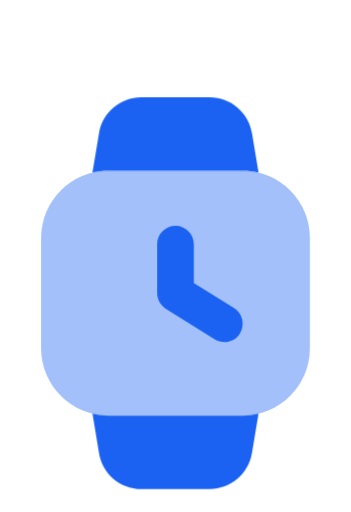
t = 0.00 s
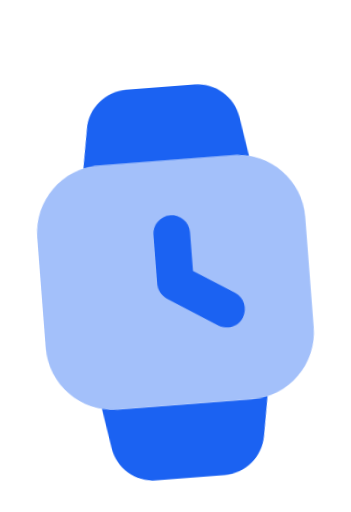
t = 0.50 s
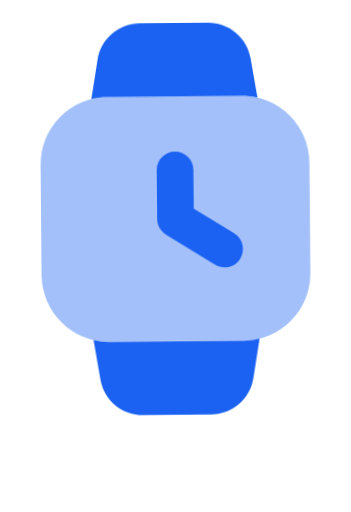
t = 1.00 s
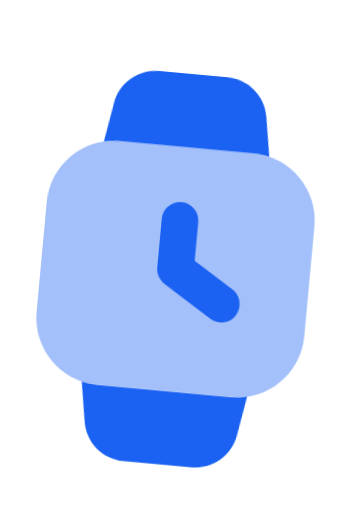
t = 1.49 s
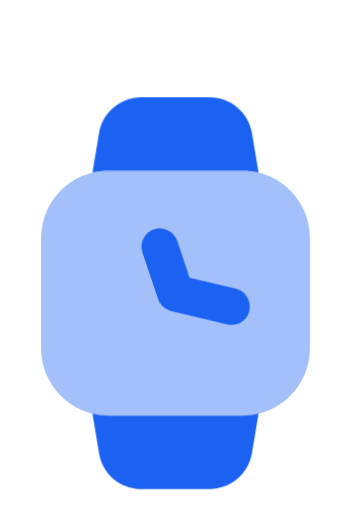
t = 1.99 s
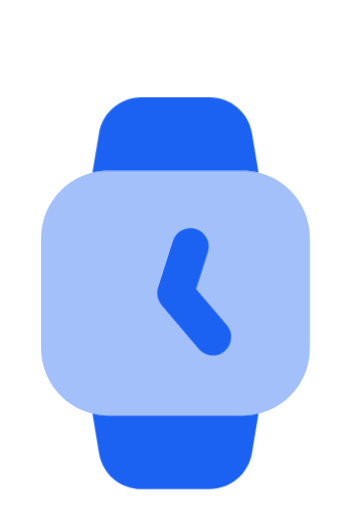
t = 2.49 s

The animated SVG that drew these frames (rendered in a browser with its animation timeline set to each time). Animation: 2 CSS @keyframes rules; one cycle of 3.00 s, repeats indefinitely.

<svg width="137" height="200" viewBox="0 0 137 200" fill="none" xmlns="http://www.w3.org/2000/svg">
<style>
svg { overflow: visible; }
@keyframes kf_Group_transform_0 {
  0% {
    transform: translateX(16px) translateY(38px) translateX(0px) translateY(0px) translate(52.5px, 76.5px) rotate(0rad) translate(-52.5px, -76.5px);
  }
  1.67% {
    transform: translateX(16px) translateY(38px) translateX(0px) translateY(0px) translate(52.5px, 76.5px) rotate(0rad) translate(-52.5px, -76.5px);
  }
  3.33% {
    transform: translateX(16px) translateY(38px) translateX(0px) translateY(0px) translate(52.5px, 76.5px) rotate(0rad) translate(-52.5px, -76.5px);
  }
  5% {
    transform: translateX(16px) translateY(38px) translateX(0px) translateY(0px) translate(52.5px, 76.5px) rotate(0rad) translate(-52.5px, -76.5px);
  }
  6.17% {
    transform: translateX(16px) translateY(38px) translateX(0px) translateY(0px) translate(52.5px, 76.5px) rotate(0rad) translate(-52.5px, -76.5px);
  }
  6.67% {
    transform: translateX(16px) translateY(38px) translateX(0px) translateY(0.463px) translate(52.5px, 76.5px) rotate(0rad) translate(-52.5px, -76.5px);
  }
  8.33% {
    transform: translateX(16px) translateY(38px) translateX(0px) translateY(1.77px) translate(52.5px, 76.5px) rotate(0rad) translate(-52.5px, -76.5px);
  }
  9.97% {
    transform: translateX(16px) translateY(38px) translateX(0px) translateY(2.62px) translate(52.5px, 76.5px) rotate(0rad) translate(-52.5px, -76.5px);
  }
  10% {
    transform: translateX(16px) translateY(38px) translateX(0px) translateY(2.63px) translate(52.5px, 76.5px) rotate(0rad) translate(-52.5px, -76.5px);
  }
  11.67% {
    transform: translateX(16px) translateY(38px) translateX(0px) translateY(2.847px) translate(52.5px, 76.5px) rotate(0.007rad) translate(-52.5px, -76.5px);
  }
  13.33% {
    transform: translateX(16px) translateY(38px) translateX(0px) translateY(2.119px) translate(52.5px, 76.5px) rotate(0.005rad) translate(-52.5px, -76.5px);
  }
  15% {
    transform: translateX(16px) translateY(38px) translateX(0px) translateY(-0.05px) translate(52.5px, 76.5px) rotate(-0.023rad) translate(-52.5px, -76.5px);
  }
  16.67% {
    transform: translateX(16px) translateY(38px) translateX(0px) translateY(-4.194px) translate(52.5px, 76.5px) rotate(-0.077rad) translate(-52.5px, -76.5px);
  }
  18.33% {
    transform: translateX(16px) translateY(38px) translateX(0px) translateY(-9.883px) translate(52.5px, 76.5px) rotate(-0.094rad) translate(-52.5px, -76.5px);
  }
  20% {
    transform: translateX(16px) translateY(38px) translateX(0px) translateY(-15.421px) translate(52.5px, 76.5px) rotate(-0.094rad) translate(-52.5px, -76.5px);
  }
  21.58% {
    transform: translateX(16px) translateY(38px) translateX(0px) translateY(-19.538px) translate(52.5px, 76.5px) rotate(-0.087rad) translate(-52.5px, -76.5px);
  }
  21.67% {
    transform: translateX(16px) translateY(38px) translateX(0px) translateY(-19.738px) translate(52.5px, 76.5px) rotate(-0.087rad) translate(-52.5px, -76.5px);
  }
  23.33% {
    transform: translateX(16px) translateY(38px) translateX(0px) translateY(-22.868px) translate(52.5px, 76.5px) rotate(-0.085rad) translate(-52.5px, -76.5px);
  }
  25% {
    transform: translateX(16px) translateY(38px) translateX(0px) translateY(-25.127px) translate(52.5px, 76.5px) rotate(-0.081rad) translate(-52.5px, -76.5px);
  }
  26.67% {
    transform: translateX(16px) translateY(38px) translateX(0px) translateY(-26.721px) translate(52.5px, 76.5px) rotate(-0.072rad) translate(-52.5px, -76.5px);
  }
  28.33% {
    transform: translateX(16px) translateY(38px) translateX(0px) translateY(-27.805px) translate(52.5px, 76.5px) rotate(-0.061rad) translate(-52.5px, -76.5px);
  }
  30% {
    transform: translateX(16px) translateY(38px) translateX(0px) translateY(-28.502px) translate(52.5px, 76.5px) rotate(-0.046rad) translate(-52.5px, -76.5px);
  }
  31.67% {
    transform: translateX(16px) translateY(38px) translateX(0px) translateY(-28.881px) translate(52.5px, 76.5px) rotate(-0.029rad) translate(-52.5px, -76.5px);
  }
  33.3% {
    transform: translateX(16px) translateY(38px) translateX(0px) translateY(-29px) translate(52.5px, 76.5px) rotate(-0.01rad) translate(-52.5px, -76.5px);
  }
  33.33% {
    transform: translateX(16px) translateY(38px) translateX(0px) translateY(-29px) translate(52.5px, 76.5px) rotate(-0.009rad) translate(-52.5px, -76.5px);
  }
  35% {
    transform: translateX(16px) translateY(38px) translateX(0px) translateY(-28.899px) translate(52.5px, 76.5px) rotate(0.011rad) translate(-52.5px, -76.5px);
  }
  36.67% {
    transform: translateX(16px) translateY(38px) translateX(0px) translateY(-28.593px) translate(52.5px, 76.5px) rotate(0.03rad) translate(-52.5px, -76.5px);
  }
  38.33% {
    transform: translateX(16px) translateY(38px) translateX(0px) translateY(-28.04px) translate(52.5px, 76.5px) rotate(0.047rad) translate(-52.5px, -76.5px);
  }
  40% {
    transform: translateX(16px) translateY(38px) translateX(0px) translateY(-27.177px) translate(52.5px, 76.5px) rotate(0.062rad) translate(-52.5px, -76.5px);
  }
  41.67% {
    transform: translateX(16px) translateY(38px) translateX(0px) translateY(-25.922px) translate(52.5px, 76.5px) rotate(0.073rad) translate(-52.5px, -76.5px);
  }
  43.33% {
    transform: translateX(16px) translateY(38px) translateX(0px) translateY(-24.165px) translate(52.5px, 76.5px) rotate(0.081rad) translate(-52.5px, -76.5px);
  }
  45% {
    transform: translateX(16px) translateY(38px) translateX(0px) translateY(-21.704px) translate(52.5px, 76.5px) rotate(0.086rad) translate(-52.5px, -76.5px);
  }
  46.64% {
    transform: translateX(16px) translateY(38px) translateX(0px) translateY(-18.351px) translate(52.5px, 76.5px) rotate(0.087rad) translate(-52.5px, -76.5px);
  }
  46.67% {
    transform: translateX(16px) translateY(38px) translateX(0px) translateY(-18.279px) translate(52.5px, 76.5px) rotate(0.087rad) translate(-52.5px, -76.5px);
  }
  48.33% {
    transform: translateX(16px) translateY(38px) translateX(0px) translateY(-13.619px) translate(52.5px, 76.5px) rotate(0.095rad) translate(-52.5px, -76.5px);
  }
  50% {
    transform: translateX(16px) translateY(38px) translateX(0px) translateY(-7.868px) translate(52.5px, 76.5px) rotate(0.091rad) translate(-52.5px, -76.5px);
  }
  51.67% {
    transform: translateX(16px) translateY(38px) translateX(0px) translateY(-2.653px) translate(52.5px, 76.5px) rotate(0.055rad) translate(-52.5px, -76.5px);
  }
  53.33% {
    transform: translateX(16px) translateY(38px) translateX(0px) translateY(0.675px) translate(52.5px, 76.5px) rotate(0.004rad) translate(-52.5px, -76.5px);
  }
  55% {
    transform: translateX(16px) translateY(38px) translateX(0px) translateY(2.394px) translate(52.5px, 76.5px) rotate(-0.008rad) translate(-52.5px, -76.5px);
  }
  56.67% {
    transform: translateX(16px) translateY(38px) translateX(0px) translateY(3.032px) translate(52.5px, 76.5px) rotate(-0.005rad) translate(-52.5px, -76.5px);
  }
  57.69% {
    transform: translateX(16px) translateY(38px) translateX(0px) translateY(3.056px) translate(52.5px, 76.5px) rotate(0rad) translate(-52.5px, -76.5px);
  }
  58.33% {
    transform: translateX(16px) translateY(38px) translateX(0px) translateY(2.963px) translate(52.5px, 76.5px) rotate(0rad) translate(-52.5px, -76.5px);
  }
  60% {
    transform: translateX(16px) translateY(38px) translateX(0px) translateY(2.406px) translate(52.5px, 76.5px) rotate(0rad) translate(-52.5px, -76.5px);
  }
  61.67% {
    transform: translateX(16px) translateY(38px) translateX(0px) translateY(1.496px) translate(52.5px, 76.5px) rotate(0rad) translate(-52.5px, -76.5px);
  }
  63.33% {
    transform: translateX(16px) translateY(38px) translateX(0px) translateY(0.329px) translate(52.5px, 76.5px) rotate(0rad) translate(-52.5px, -76.5px);
  }
  63.75% {
    transform: translateX(16px) translateY(38px) translateX(0px) translateY(0px) translate(52.5px, 76.5px) rotate(0rad) translate(-52.5px, -76.5px);
  }
  65% {
    transform: translateX(16px) translateY(38px) translateX(0px) translateY(0px) translate(52.5px, 76.5px) rotate(0rad) translate(-52.5px, -76.5px);
  }
  66.67% {
    transform: translateX(16px) translateY(38px) translateX(0px) translateY(0px) translate(52.5px, 76.5px) rotate(0rad) translate(-52.5px, -76.5px);
  }
  68.33% {
    transform: translateX(16px) translateY(38px) translateX(0px) translateY(0px) translate(52.5px, 76.5px) rotate(0rad) translate(-52.5px, -76.5px);
  }
  70% {
    transform: translateX(16px) translateY(38px) translateX(0px) translateY(0px) translate(52.5px, 76.5px) rotate(0rad) translate(-52.5px, -76.5px);
  }
  71.67% {
    transform: translateX(16px) translateY(38px) translateX(0px) translateY(0px) translate(52.5px, 76.5px) rotate(0rad) translate(-52.5px, -76.5px);
  }
  72.23% {
    transform: translateX(16px) translateY(38px) translateX(0px) translateY(0px) translate(52.5px, 76.5px) rotate(0rad) translate(-52.5px, -76.5px);
  }
  73.33% {
    transform: translateX(16px) translateY(38px) translateX(0px) translateY(0px) translate(52.5px, 76.5px) rotate(0rad) translate(-52.5px, -76.5px);
  }
  75% {
    transform: translateX(16px) translateY(38px) translateX(0px) translateY(0px) translate(52.5px, 76.5px) rotate(0rad) translate(-52.5px, -76.5px);
  }
  76.67% {
    transform: translateX(16px) translateY(38px) translateX(0px) translateY(0px) translate(52.5px, 76.5px) rotate(0rad) translate(-52.5px, -76.5px);
  }
  78.33% {
    transform: translateX(16px) translateY(38px) translateX(0px) translateY(0px) translate(52.5px, 76.5px) rotate(0rad) translate(-52.5px, -76.5px);
  }
  80% {
    transform: translateX(16px) translateY(38px) translateX(0px) translateY(0px) translate(52.5px, 76.5px) rotate(0rad) translate(-52.5px, -76.5px);
  }
  81.67% {
    transform: translateX(16px) translateY(38px) translateX(0px) translateY(0px) translate(52.5px, 76.5px) rotate(0rad) translate(-52.5px, -76.5px);
  }
  83.33% {
    transform: translateX(16px) translateY(38px) translateX(0px) translateY(0px) translate(52.5px, 76.5px) rotate(0rad) translate(-52.5px, -76.5px);
  }
  85% {
    transform: translateX(16px) translateY(38px) translateX(0px) translateY(0px) translate(52.5px, 76.5px) rotate(0rad) translate(-52.5px, -76.5px);
  }
  86.67% {
    transform: translateX(16px) translateY(38px) translateX(0px) translateY(0px) translate(52.5px, 76.5px) rotate(0rad) translate(-52.5px, -76.5px);
  }
  88.33% {
    transform: translateX(16px) translateY(38px) translateX(0px) translateY(0px) translate(52.5px, 76.5px) rotate(0rad) translate(-52.5px, -76.5px);
  }
  90% {
    transform: translateX(16px) translateY(38px) translateX(0px) translateY(0px) translate(52.5px, 76.5px) rotate(0rad) translate(-52.5px, -76.5px);
  }
  91.67% {
    transform: translateX(16px) translateY(38px) translateX(0px) translateY(0px) translate(52.5px, 76.5px) rotate(0rad) translate(-52.5px, -76.5px);
  }
  93.33% {
    transform: translateX(16px) translateY(38px) translateX(0px) translateY(0px) translate(52.5px, 76.5px) rotate(0rad) translate(-52.5px, -76.5px);
  }
  95% {
    transform: translateX(16px) translateY(38px) translateX(0px) translateY(0px) translate(52.5px, 76.5px) rotate(0rad) translate(-52.5px, -76.5px);
  }
  96.67% {
    transform: translateX(16px) translateY(38px) translateX(0px) translateY(0px) translate(52.5px, 76.5px) rotate(0rad) translate(-52.5px, -76.5px);
  }
  98.33% {
    transform: translateX(16px) translateY(38px) translateX(0px) translateY(0px) translate(52.5px, 76.5px) rotate(0rad) translate(-52.5px, -76.5px);
  }
  100% {
    transform: translateX(16px) translateY(38px) translateX(0px) translateY(0px) translate(52.5px, 76.5px) rotate(0rad) translate(-52.5px, -76.5px);
  }
}
#Group {
  transform-origin: 0 0;
  animation: kf_Group_transform_0 3s linear infinite;
}
@keyframes kf_Vector_2_transform_0 {
  0% {
    transform: translateX(45.346px) translateY(50.203px) translate(7.149px, 26.378px) rotate(0rad) translate(-7.149px, -26.378px);
  }
  62.72% {
    animation-timing-function: cubic-bezier(0.7, -0.4, 0.376, 1.471);
    transform: translateX(45.346px) translateY(50.203px) translate(7.149px, 26.378px) rotate(0rad) translate(-7.149px, -26.378px);
  }
  90.1% {
    transform: translateX(45.346px) translateY(50.203px) translate(7.149px, 26.378px) rotate(6.283rad) translate(-7.149px, -26.378px);
  }
  100% {
    transform: translateX(45.346px) translateY(50.203px) translate(7.149px, 26.378px) rotate(6.283rad) translate(-7.149px, -26.378px);
  }
}
#Vector_2 {
  transform-origin: 0 0;
  animation: kf_Vector_2_transform_0 3s linear infinite;
}
</style>
<g id="watch_anim">
<g id="Group" transform="translate(16 38)">
<path id="Vector" transform="translate(0.000294747 28.6875)" fill-rule="evenodd" clip-rule="evenodd" d="M0 26.2969C0 11.7694 11.7485 0 26.25 0H78.75C93.2515 0 105 11.7694 105 26.2969V69.3281C105 83.8555 93.2515 95.625 78.75 95.625H26.25C11.7485 95.625 0 83.8555 0 69.3281V26.2969Z" fill="#1B62F2" fill-opacity="0.4"/>
<path id="Vector_2" transform="translate(45.3459 50.2031)" fill-rule="evenodd" clip-rule="evenodd" d="M7.15909 0C11.1129 0 14.3182 3.21099 14.3182 7.17187V22.3218L30.0443 32.1682C33.3976 34.2675 34.4161 38.6918 32.3209 42.0511C30.2257 45.4104 25.809 46.4307 22.4557 44.3317L3.36477 32.3786C1.27155 31.068 0 28.7696 0 26.2969V7.17187C0 3.21099 3.20527 0 7.15909 0Z" fill="#1B62F2"/>
<path id="Vector_3" transform="translate(20.0653)" d="M19.0437 0C10.887 0 3.90972 5.91852 2.57021 13.986L0 29.4213C1.98345 28.9417 4.055 28.6875 6.18593 28.6875H58.6861C60.8167 28.6875 62.888 28.9417 64.8716 29.4213L62.3019 13.986C60.9618 5.90628 53.9917 0 45.8284 0H19.0437Z" fill="#1B62F2"/>
<path id="Vector_4" transform="translate(20.0653 123.579)" d="M0 0L2.57021 15.4348C3.90972 23.5027 10.887 29.4209 19.0437 29.4209H45.8284C53.9917 29.4209 60.9627 23.5065 62.3029 15.4272L64.8716 0C62.888 0.479081 60.8167 0.733446 58.6861 0.733446H6.18593C4.055 0.733446 1.98345 0.479081 0 0Z" fill="#1B62F2"/>
</g>
</g>
</svg>
